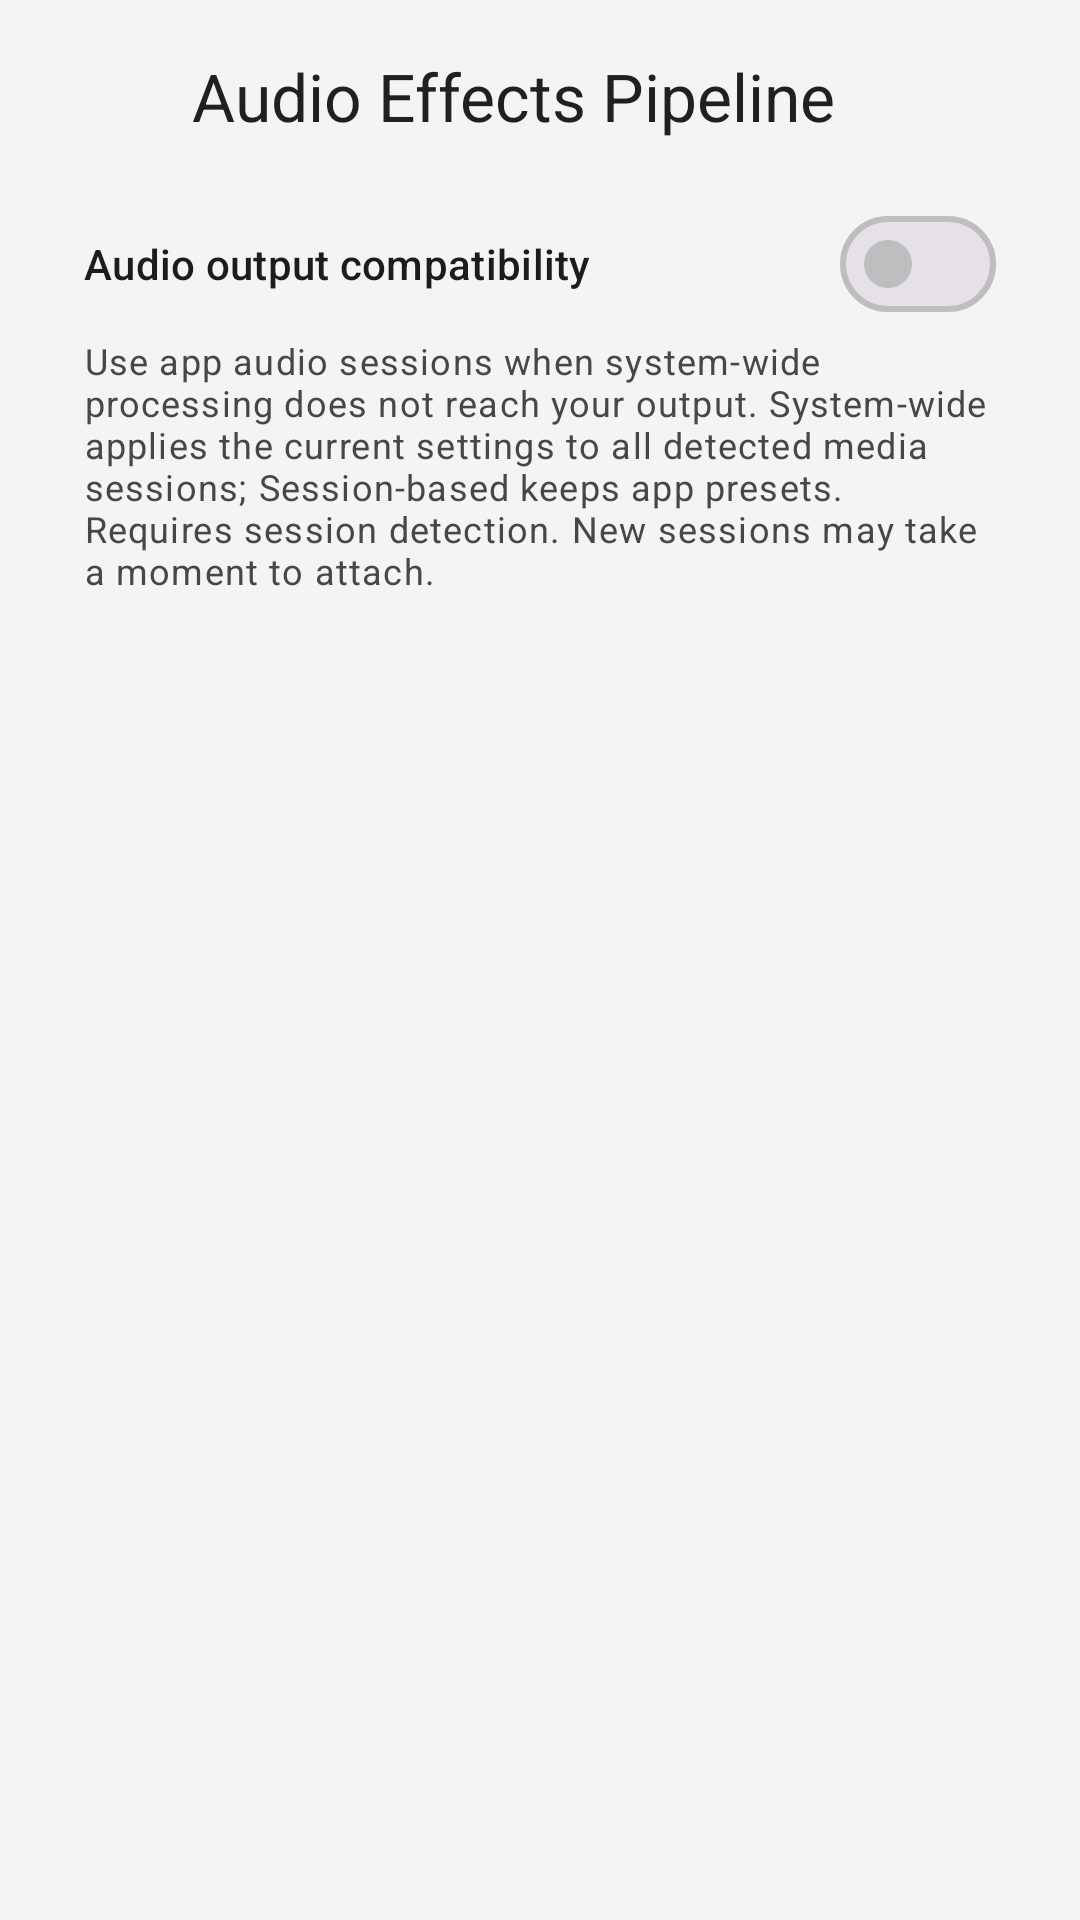

Produce the Android XML layout that renders to this screen, including the resource entries it uses.
<!-- AndroidManifest.xml: activity theme Theme.Equalizer314 -->
<!-- res/layout/activity_audio_effects_pipeline.xml -->
<?xml version="1.0" encoding="utf-8"?>
<LinearLayout xmlns:android="http://schemas.android.com/apk/res/android"
    xmlns:app="http://schemas.android.com/apk/res-auto"
    android:layout_width="match_parent"
    android:layout_height="match_parent"
    android:orientation="vertical"
    android:background="?attr/colorSurface"
    android:fitsSystemWindows="true">

    
    <LinearLayout
        android:layout_width="match_parent"
        android:layout_height="wrap_content"
        android:orientation="horizontal"
        android:gravity="center_vertical"
        android:paddingStart="8dp"
        android:paddingEnd="16dp"
        android:paddingTop="8dp"
        android:paddingBottom="8dp">

        <ImageButton
            android:id="@+id/audioPipelineBackButton"
            android:layout_width="48dp"
            android:layout_height="48dp"
            android:src="@drawable/ic_arrow_back"
            android:background="?attr/selectableItemBackgroundBorderless"
            android:contentDescription="@string/back"
            app:tint="?attr/colorOnSurface" />

        <TextView
            android:layout_width="0dp"
            android:layout_height="wrap_content"
            android:layout_weight="1"
            android:text="@string/audio_effects_pipeline"
            android:textAppearance="@style/TextAppearance.Material3.TitleLarge"
            android:textColor="?attr/colorOnSurface"
            android:paddingStart="8dp" />

        
        <ImageButton
            android:id="@+id/audioPipelineInfoButton"
            android:layout_width="48dp"
            android:layout_height="48dp"
            android:src="@drawable/ic_info_outline"
            android:background="?attr/selectableItemBackgroundBorderless"
            android:contentDescription="@string/pipeline_info"
            app:tint="?attr/colorOnSurfaceVariant" />
    </LinearLayout>

    
    <com.google.android.material.card.MaterialCardView
        android:id="@+id/audioPipelineInfoCard"
        android:layout_width="match_parent"
        android:layout_height="wrap_content"
        android:layout_marginStart="16dp"
        android:layout_marginEnd="16dp"
        android:layout_marginBottom="12dp"
        android:visibility="gone"
        app:cardBackgroundColor="@android:color/transparent"
        app:cardCornerRadius="16dp"
        app:cardElevation="0dp"
        app:strokeColor="?attr/colorOutline"
        app:strokeWidth="1dp">

        <TextView
            android:layout_width="match_parent"
            android:layout_height="wrap_content"
            android:padding="14dp"
            android:text="@string/drag_the_handle_on_the_left"
            android:textAppearance="@style/TextAppearance.Material3.BodySmall"
            android:textColor="?attr/colorOnSurfaceVariant" />
    </com.google.android.material.card.MaterialCardView>

    <com.google.android.material.materialswitch.MaterialSwitch
        android:id="@+id/outputSessionCompatibilitySwitch"
        android:layout_width="match_parent"
        android:layout_height="wrap_content"
        android:layout_marginHorizontal="16dp"
        android:padding="12dp"
        android:text="@string/output_session_compatibility"
        android:textAppearance="@style/TextAppearance.Material3.TitleSmall" />

    <TextView
        android:layout_width="match_parent"
        android:layout_height="wrap_content"
        android:layout_marginHorizontal="28dp"
        android:layout_marginBottom="12dp"
        android:text="@string/output_session_compatibility_description"
        android:textAppearance="@style/TextAppearance.Material3.BodySmall"
        android:textColor="?attr/colorOnSurfaceVariant" />

    <androidx.recyclerview.widget.RecyclerView
        android:id="@+id/audioPipelineRecyclerView"
        android:layout_width="match_parent"
        android:layout_height="0dp"
        android:layout_weight="1"
        android:clipToPadding="false"
        android:paddingStart="16dp"
        android:paddingEnd="16dp"
        android:paddingBottom="32dp"
        android:scrollbars="none" />

</LinearLayout>
<!-- resources referenced by this layout -->
<resources>
  <string name="audio_effects_pipeline">Audio Effects Pipeline</string>
  <string name="back">Back</string>
  <string name="drag_the_handle_on_the_left">Drag the handle on the left of each effects card to re-order the order of the processing effects chain. The audio stream begins from Channel Input and ends at the Audio Output. DynamicsProcessing is the main EQ, MBC, Limiting that is exposed in the app, the other audio effects that can attach to the channel input can be clicked on and edited right here in a new screen.</string>
  <string name="output_session_compatibility">Audio output compatibility</string>
  <string name="output_session_compatibility_description">Use app audio sessions when system-wide processing does not reach your output. System-wide applies the current settings to all detected media sessions; Session-based keeps app presets. Requires session detection. New sessions may take a moment to attach.</string>
  <string name="pipeline_info">Pipeline info</string>
  <style name="Theme.Equalizer314" parent="Theme.Material3.DayNight.NoActionBar">
          
          <item name="colorPrimary">#FF585858</item>
          <item name="colorOnPrimary">#FFFFFFFF</item>
          <item name="colorPrimaryContainer">#FFC8C8C8</item>
          <item name="colorOnPrimaryContainer">#FF252525</item>
  
          
          <item name="colorSecondary">#FF696969</item>
          <item name="colorOnSecondary">#FFFFFFFF</item>
          <item name="colorSecondaryContainer">#FFCFCFCF</item>
          <item name="colorOnSecondaryContainer">#FF252525</item>
  
          
          <item name="colorTertiary">#FF474747</item>
          <item name="colorOnTertiary">#FFFFFFFF</item>
          <item name="colorTertiaryContainer">#FFC8C8C8</item>
          <item name="colorOnTertiaryContainer">#FF252525</item>
  
          
          <item name="colorSurface">#FFF4F4F4</item>
          <item name="colorOnSurface">#FF202020</item>
          <item name="colorSurfaceVariant">#FFE4E4E4</item>
          <item name="colorOnSurfaceVariant">#FF474747</item>
          <item name="colorSurfaceContainerLow">#FFECECEC</item>
          <item name="colorSurfaceContainer">#FFE6E6E6</item>
          <item name="colorSurfaceContainerHigh">#FFDDDDDD</item>
  
          
          <item name="colorOutline">#FFBEBEBE</item>
          <item name="colorOutlineVariant">#FFCFCFCF</item>
  
          
          <item name="android:statusBarColor">@android:color/transparent</item>
          <item name="android:navigationBarColor">@android:color/transparent</item>
          <item name="android:windowLightStatusBar">true</item>
      </style>
</resources>
